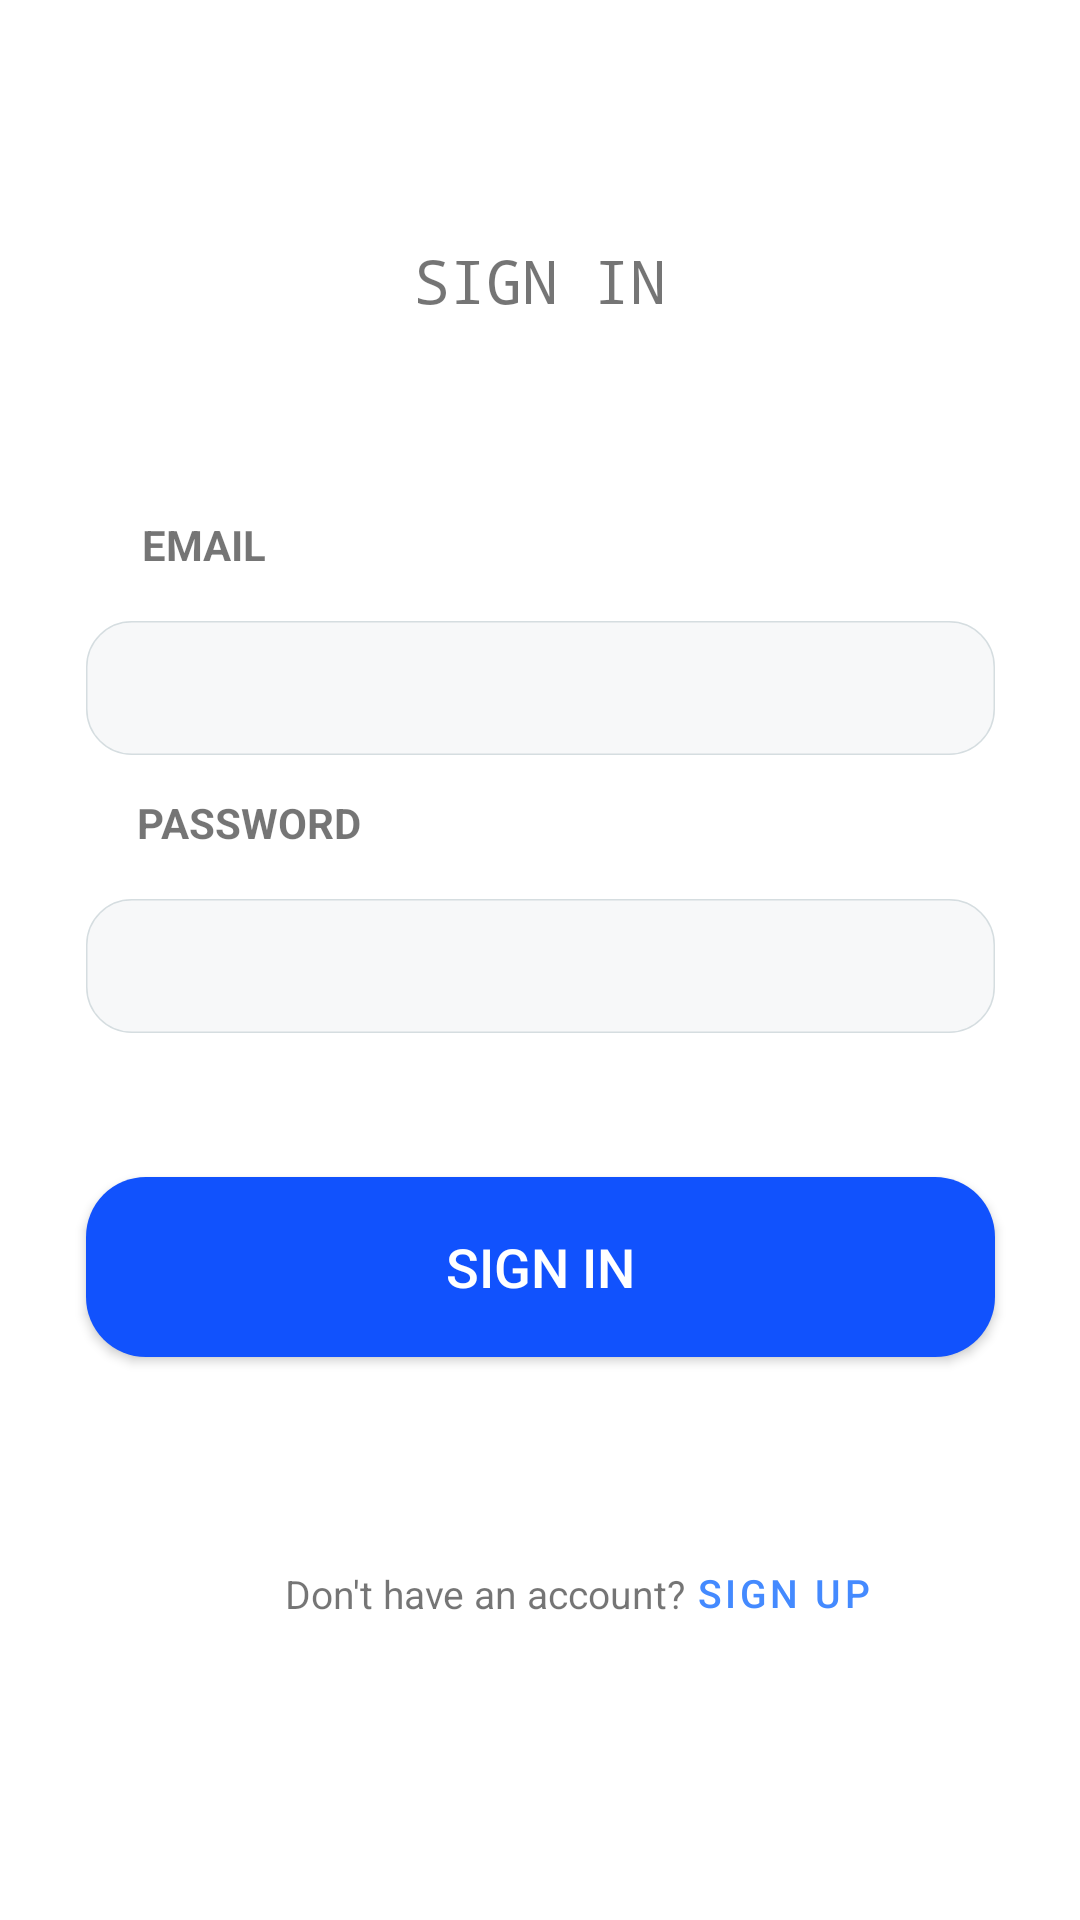

Produce the Android XML layout that renders to this screen, including the resource entries it uses.
<!-- AndroidManifest.xml: application theme AppTheme -->
<!-- res/layout/activity_login.xml -->
<?xml version="1.0" encoding="utf-8"?>
<androidx.constraintlayout.widget.ConstraintLayout xmlns:android="http://schemas.android.com/apk/res/android"
    xmlns:app="http://schemas.android.com/apk/res-auto"
    xmlns:tools="http://schemas.android.com/tools"
    android:layout_width="match_parent"
    android:layout_height="match_parent"
    android:background="#FFFFFF"
    tools:context=".LoginActivity">

    <TextView
        android:id="@+id/textView2"
        android:layout_width="wrap_content"
        android:layout_height="wrap_content"
        android:layout_marginTop="80dp"
        android:fontFamily="monospace"
        android:text="SIGN IN"
        android:textSize="20sp"
        app:layout_constraintEnd_toEndOf="parent"
        app:layout_constraintStart_toStartOf="parent"
        app:layout_constraintTop_toTopOf="parent" />

    <EditText
        android:id="@+id/email_txt_login"
        android:layout_width="303dp"
        android:layout_height="wrap_content"
        android:layout_marginTop="100dp"
        android:background="@drawable/bg_text_input"
        android:includeFontPadding="true"
        android:inputType="textEmailAddress"
        android:paddingLeft="16dp"
        app:layout_constraintEnd_toEndOf="parent"
        app:layout_constraintStart_toStartOf="parent"
        app:layout_constraintTop_toBottomOf="@+id/textView2" />

    <EditText
        android:id="@+id/pwd_txt_login"
        android:layout_width="303dp"
        android:layout_height="wrap_content"
        android:layout_marginStart="54dp"
        android:layout_marginLeft="54dp"
        android:layout_marginTop="48dp"
        android:layout_marginEnd="54dp"
        android:layout_marginRight="54dp"
        android:background="@drawable/bg_text_input"
        android:includeFontPadding="true"
        android:inputType="textPassword"
        android:paddingLeft="16dp"
        app:layout_constraintEnd_toEndOf="parent"
        app:layout_constraintHorizontal_bias="0.5"
        app:layout_constraintStart_toStartOf="parent"
        app:layout_constraintTop_toBottomOf="@+id/email_txt_login" />

    <Button
        android:id="@+id/btn_signin"
        android:layout_width="303dp"
        android:layout_height="60dp"
        android:layout_marginBottom="70dp"
        android:background="@drawable/bg_figma_btn"
        android:text="SIGN IN"
        android:textColor="#FFFFFF"
        android:textSize="18sp"
        app:layout_constraintBottom_toTopOf="@+id/textView5"
        app:layout_constraintEnd_toEndOf="parent"
        app:layout_constraintStart_toStartOf="parent" />

    <TextView
        android:id="@+id/textView3"
        android:layout_width="wrap_content"
        android:layout_height="wrap_content"
        android:layout_marginBottom="16dp"
        android:text="EMAIL"
        android:textSize="14sp"
        android:textStyle="bold"
        app:layout_constraintBottom_toTopOf="@+id/email_txt_login"
        app:layout_constraintEnd_toEndOf="parent"
        app:layout_constraintHorizontal_bias="0.149"
        app:layout_constraintStart_toStartOf="parent" />

    <TextView
        android:id="@+id/textView4"
        android:layout_width="wrap_content"
        android:layout_height="wrap_content"
        android:layout_marginBottom="16dp"
        android:text="PASSWORD"
        android:textSize="14sp"
        android:textStyle="bold"
        app:layout_constraintBottom_toTopOf="@+id/pwd_txt_login"
        app:layout_constraintEnd_toEndOf="parent"
        app:layout_constraintHorizontal_bias="0.16"
        app:layout_constraintStart_toStartOf="parent" />

    <TextView
        android:id="@+id/textView5"
        android:layout_width="wrap_content"
        android:layout_height="wrap_content"
        android:layout_marginStart="95dp"
        android:layout_marginLeft="95dp"
        android:layout_marginBottom="100dp"
        android:text="Don't have an account? "
        android:textSize="13sp"
        app:layout_constraintBottom_toBottomOf="parent"
        app:layout_constraintStart_toStartOf="parent" />

    <Button
        android:id="@+id/signup_link_btn"
        style="@style/Widget.MaterialComponents.Button.TextButton"
        android:layout_width="wrap_content"
        android:layout_height="wrap_content"
        android:layout_marginBottom="85dp"
        android:padding="0dp"
        android:paddingLeft="0dp"
        android:paddingTop="0dp"
        android:paddingRight="0dp"
        android:paddingBottom="0dp"
        android:text="Sign Up"
        android:textColor="@color/colorAccent"
        android:textSize="13sp"
        android:textAlignment="viewStart"
        app:layout_constraintBottom_toBottomOf="parent"
        app:layout_constraintStart_toEndOf="@+id/textView5" />

</androidx.constraintlayout.widget.ConstraintLayout>
<!-- resources referenced by this layout -->
<resources>
  <color name="colorAccent">#448AFF</color>
  <!-- drawable bg_figma_btn (drawable) -->
  <?xml version="1.0" encoding="utf-8"?>
  <shape xmlns:android="http://schemas.android.com/apk/res/android" android:shape="rectangle">
      <solid android:color="#1152FD"/>
      <corners android:radius="20dp"/>
  </shape>
  <!-- drawable bg_text_input (drawable) -->
  <?xml version="1.0" encoding="utf-8"?>
      <vector
          xmlns:android="http://schemas.android.com/apk/res/android"
          xmlns:aapt="http://schemas.android.com/aapt"
          android:width="303.5dp"
          android:height="44.5dp"
          android:viewportWidth="303.5"
          android:viewportHeight="44.5"
          >
  
          <group>
  
              <clip-path
                  android:pathData="M15.25 0.25H288.25C296.534 0.25 303.25 6.96573 303.25 15.25V29.25C303.25 37.5343 296.534 44.25 288.25 44.25H15.25C6.96573 44.25 0.25 37.5343 0.25 29.25V15.25C0.25 6.96573 6.96573 0.25 15.25 0.25Z"
                  />
  
              <path
                  android:pathData="M0.25 0.25V44.25H303.25V0.25"
                  android:fillColor="#F7F8F9"
                  />
  
          </group>
  
          <path
              android:pathData="M15.25 0.25H288.25C296.534 0.25 303.25 6.96573 303.25 15.25V29.25C303.25 37.5343 296.534 44.25 288.25 44.25H15.25C6.96573 44.25 0.25 37.5343 0.25 29.25V15.25C0.25 6.96573 6.96573 0.25 15.25 0.25Z"
              android:strokeWidth="0.5"
              android:strokeColor="#D5DDE0"
              />
  
      </vector>
  <style name="AppTheme" parent="Theme.MaterialComponents.Light.NoActionBar">
          
          <item name="colorPrimary">@color/colorPrimary</item>
          <item name="colorPrimaryDark">@color/colorPrimaryDark</item>
          <item name="colorAccent">@color/colorAccent</item>
          <item name="android:statusBarColor">@android:color/transparent</item>
          <item name="android:windowLightStatusBar">true</item>
      </style>
  <color name="colorPrimary">#448AFF</color>
  <color name="colorPrimaryDark">#448AFF</color>
</resources>
